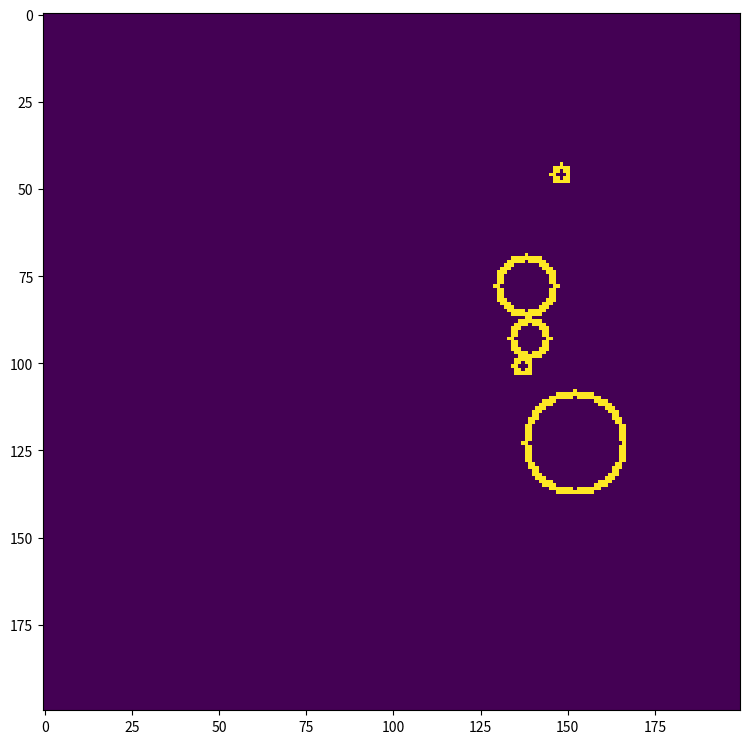

Python code for this plot:

import matplotlib.pyplot as plt
import numpy as np
import random

def get_random_location(width, height, zoom=1.0):
    x = int(width * random.uniform(0.2, 0.8))
    y = int(height * random.uniform(0.2, 0.8))
    size = int(min(width, height) * random.uniform(0.06, 0.12) * zoom)
    return (x, y, size)

def add_squre(arr, x,y,size,fill=0):
    s=int(size/2)
    arr[x - s:x + s, y - s:y + s] = True
    if(fill):
        arr[x - s + fill:x + s - fill, y - s + fill:y + s - fill] = False
    return arr

def add_triangle(arr, x, y, size,fill=0):
    s =size
    # triangle = np.tril(np.ones((size, size), dtype=bool))
    # arr = triangle
    # arr[x - s:x - s + triangle.shape[0]-10, y - s+10:y - s + triangle.shape[1]-10] = False

    for i in (range(size)):
        # print(i)
        arr [y-i:y,x-i] = True
        # if(i and not i==size-1 and not i==size-2 and fill):
        #     arr[y - i+fill:y-fill, x - i] = False

    for i in (range(size-fill*2)):
        arr[y - i + fill:y-fill, x - i-fill] = False
        # arr[x - s:x + s, y - s:y + s, ch] = random.randrange(255)
    return arr

def add_circle(arr, x, y, size,fill=0):
    for i in range(size):
        r=int(size/2)
        for j in range(size):
            if ((i - r) ** 2 + (j - r) ** 2 <= (r) ** 2):
                arr[x + i, y + j] = True
            if ((i - r) ** 2 + (j - r) ** 2 <= (r-fill) ** 2) and fill:
                arr[x + i, y + j] = False
    return arr

def genrate_random_images(height,width,count=1,):
    x, y, a = zip(*[generate_img_and_mask(height, width, num_each_obj=1, circle=True) for i in range(count)])
    x = np.asarray(x) * 255
    x = x.repeat(3, axis=1).transpose(0, 2, 3, 1).astype(np.uint8)
    y = np.asarray(y)
    a = np.asarray(a)
    return x,y,a

def generate_img_and_mask(height, width,num_each_obj=1,fill=0,circle=False,squre=False,triangle=False):
    shape = (height, width)
    arr = np.zeros(shape, dtype=np.uint8())
    mask_= np.zeros(shape, dtype=np.uint8())
    masks=[]
    annot={}

    if squre:
        squre_annot ={}
        for i in range(num_each_obj):
            x, y, size = get_random_location(*shape, zoom=random.uniform(.2, 1))
            arr= add_squre(arr, x,y,size,fill)
            mask_ = add_squre(mask_, x, y, size, fill)
            squre_annot.update({'squre_{}'.format(i):[x,y,size]})
        masks.append(mask_)
        annot.update(squre_annot)

    mask_ = np.zeros(shape, dtype=np.uint8())

    if triangle:
        triangle_annot = {}
        for i in range(num_each_obj):
            x, y, size = get_random_location(*shape, zoom=random.uniform(.2, 2))
            arr = add_triangle(arr, x, y, size,fill)
            mask_ = add_triangle(mask_, x, y, size, fill)
            triangle_annot.update({'triangle_{}'.format(i): [x, y, size]})
        masks.append(mask_)
        annot.update(triangle_annot)

    mask_ = np.zeros(shape, dtype=np.uint8())

    if circle:
        circle_annot = {}
        for i in range(num_each_obj):
            x, y, size = get_random_location(*shape, zoom=random.uniform(.2, 2))
            arr = add_circle(arr, x, y, size, fill)
            mask_ = add_circle(mask_, x, y, size, fill)
            circle_annot.update({'circle_{}'.format(i): [x+int(size/2), y+int(size/2), size]})
        masks.append(mask_)
        annot.update(circle_annot)
    mask_ = np.zeros(shape, dtype=np.uint8())

    return np.reshape(arr,(1,height,width)), np.asarray(masks) ,annot


if __name__=='__main__':
    fig = plt.figure(figsize=(9, 15))
    img,_,_=generate_img_and_mask(200,200,circle=True,num_each_obj=5,fill=2)
    print(img.shape)
    img = np.reshape(img, [200, 200])
    plt.imshow(img)
    plt.show()